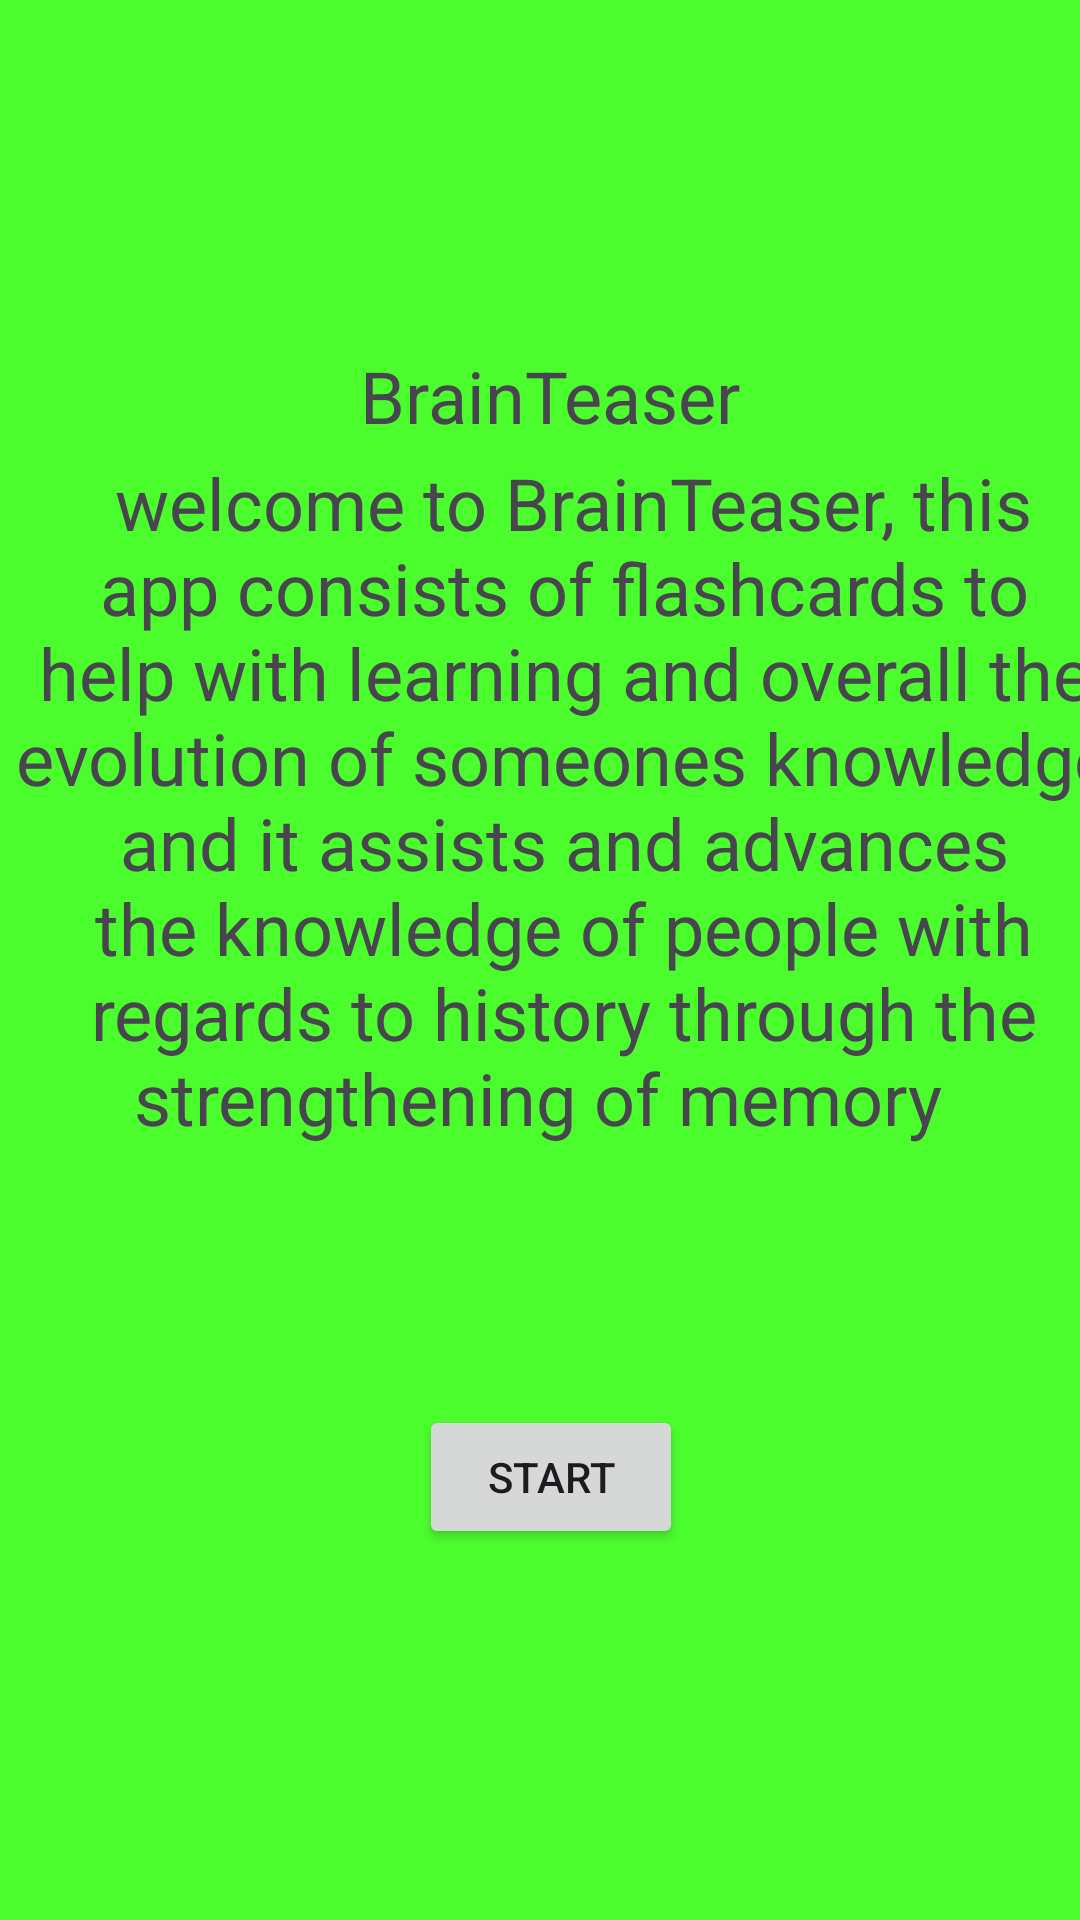

Android layout source for this screen:
<!-- AndroidManifest.xml: application theme Theme.IMADPROJECT2 -->
<!-- res/layout/activity_main.xml -->
<?xml version="1.0" encoding="utf-8"?>
<androidx.constraintlayout.widget.ConstraintLayout xmlns:android="http://schemas.android.com/apk/res/android"
    xmlns:app="http://schemas.android.com/apk/res-auto"
    xmlns:tools="http://schemas.android.com/tools"
    android:id="@+id/main"
    android:layout_width="match_parent"
    android:layout_height="match_parent"
    android:background="#D327FF03"
    tools:context=".MainActivity">

    <TextView
        android:id="@+id/main"
        android:layout_width="175dp"
        android:layout_height="47dp"
        android:layout_marginStart="50dp"
        android:layout_marginTop="10dp"
        android:layout_marginEnd="50dp"
        android:layout_marginBottom="89dp"
        android:text="BrainTeaser"
        android:textAlignment="center"
        android:textSize="24sp"
        app:layout_constraintBottom_toBottomOf="parent"
        app:layout_constraintEnd_toEndOf="parent"
        app:layout_constraintHorizontal_bias="0.542"
        app:layout_constraintStart_toStartOf="parent"
        app:layout_constraintTop_toTopOf="parent"
        app:layout_constraintVertical_bias="0.214" />

    <Button
        android:id="@+id/button"
        android:layout_width="wrap_content"
        android:layout_height="wrap_content"
        android:layout_marginStart="165dp"
        android:layout_marginTop="28dp"
        android:layout_marginEnd="158dp"
        android:layout_marginBottom="146dp"
        android:text="Start"
        app:layout_constraintBottom_toBottomOf="parent"
        app:layout_constraintEnd_toEndOf="parent"
        app:layout_constraintStart_toStartOf="parent"
        app:layout_constraintTop_toBottomOf="@+id/textView" />

    <TextView
        android:id="@+id/textView"
        android:layout_width="371dp"
        android:layout_height="262dp"
        android:layout_marginStart="28dp"
        android:layout_marginTop="11dp"
        android:layout_marginEnd="12dp"
        android:layout_marginBottom="27dp"
        android:text=" welcome to BrainTeaser, this app consists of flashcards to help with learning and overall the evolution of someones knowledge and it assists and advances the knowledge of people with regards to history through the strengthening of memory   "
        android:textAlignment="center"
        android:textSize="24sp"
        app:layout_constraintBottom_toTopOf="@+id/button"
        app:layout_constraintEnd_toEndOf="parent"
        app:layout_constraintStart_toStartOf="parent"
        app:layout_constraintTop_toBottomOf="@+id/main" />

</androidx.constraintlayout.widget.ConstraintLayout>
<!-- resources referenced by this layout -->
<resources>
  <style name="Theme.IMADPROJECT2" parent="Base.Theme.IMADPROJECT2" />
  <style name="Base.Theme.IMADPROJECT2" parent="Theme.Material3.DayNight.NoActionBar">
          
          
      </style>
</resources>
